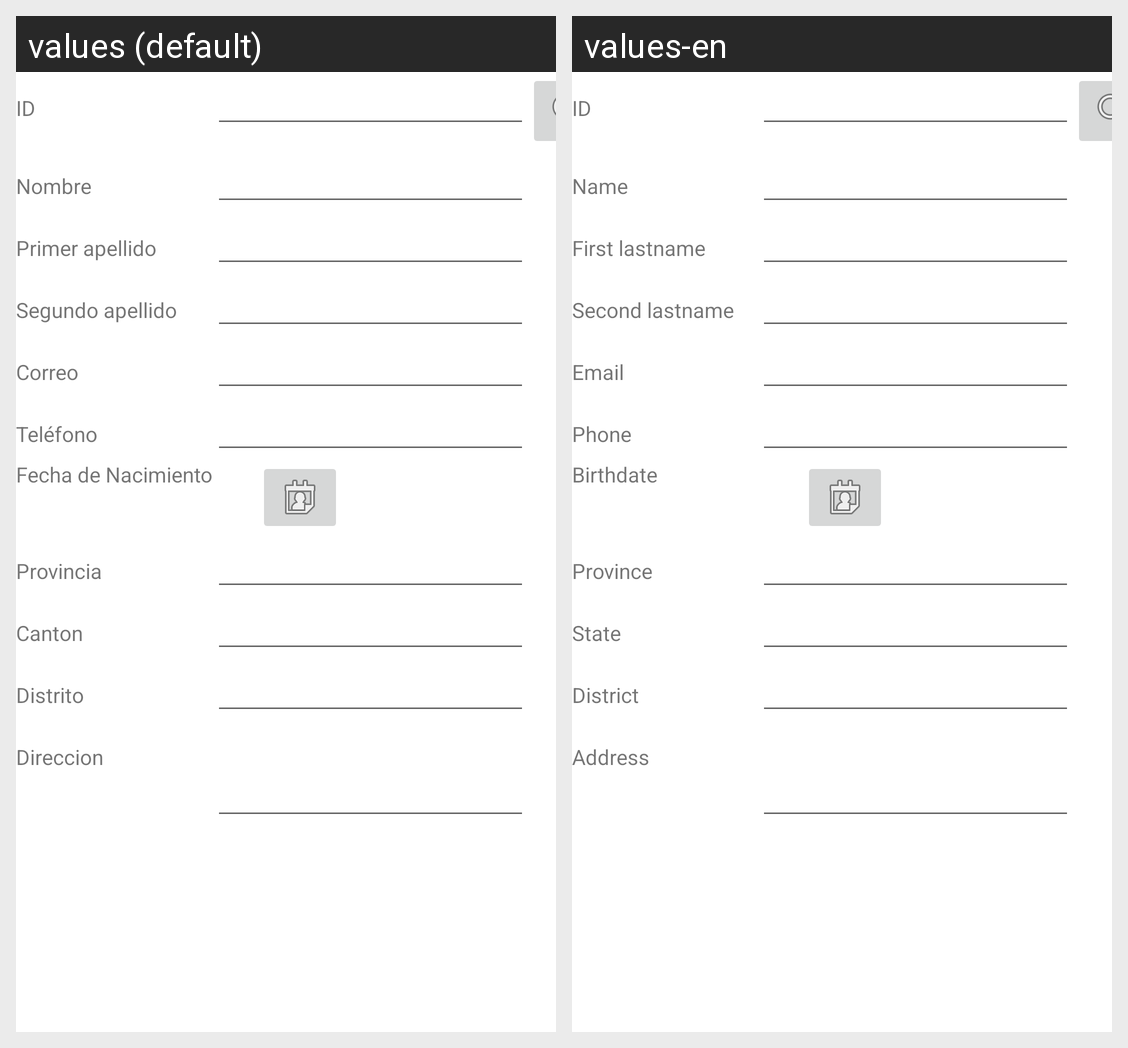

The same Android screen rendered under two of its app's locales, left to right. List the strings drawn on it with the default value and each locale's translation.
Android screen res/layout/activity_person.xml rendered under 2 locales, left to right: values (default), values-en. Device: Nexus 5 (rendered at 1080×1920; each locale shown at half size, 540×960, under a caption strip naming it); theme Theme.AppW4.
Strings drawn on this screen, with the default value and each locale's value (text and hints the layout hard-codes, and strings that could not be matched under every locale, appear in the picture but are not listed):

TextID
  values: ID
  values-en: ID

TextName
  values: Nombre
  values-en: Name

TextFLastname
  values: Primer apellido
  values-en: First lastname

TextSLastName
  values: Segundo apellido
  values-en: Second lastname

TextEmail
  values: Correo
  values-en: Email

TextPhone
  values: Teléfono
  values-en: Phone

TextBirthdate
  values: Fecha de Nacimiento
  values-en: Birthdate

TextProvince
  values: Provincia
  values-en: Province

TextState
  values: Canton
  values-en: State

TextDistrict
  values: Distrito
  values-en: District

TextAddress
  values: Direccion
  values-en: Address
